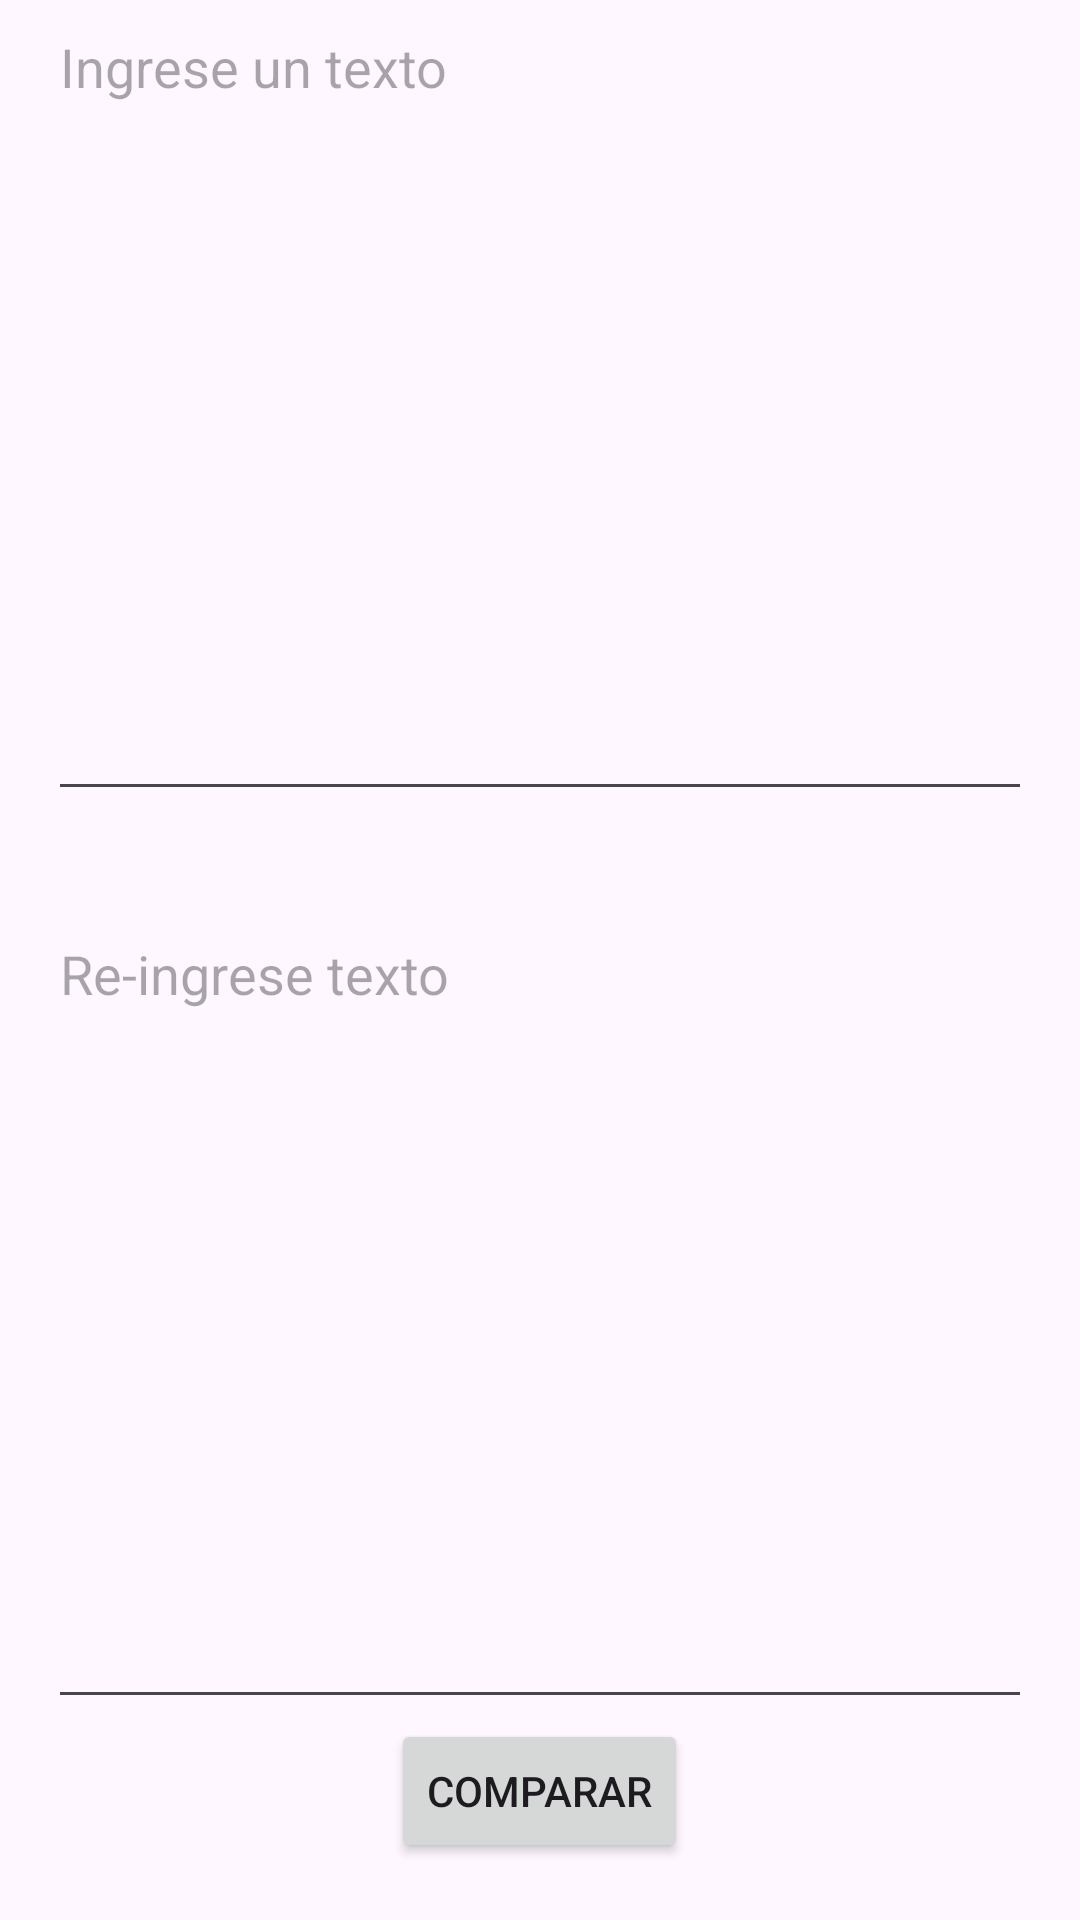

The Android layout XML behind this screen, and the referenced resources:
<!-- AndroidManifest.xml: application theme Theme.TicmasProject -->
<!-- res/layout/activity_main.xml -->
<?xml version="1.0" encoding="utf-8"?>
<androidx.constraintlayout.widget.ConstraintLayout xmlns:android="http://schemas.android.com/apk/res/android"
    xmlns:app="http://schemas.android.com/apk/res-auto"
    xmlns:tools="http://schemas.android.com/tools"
    android:layout_width="match_parent"
    android:layout_height="match_parent"
    tools:context=".compare.view.MainActivity">

    <LinearLayout
        android:layout_width="match_parent"
        android:layout_height="match_parent"
        android:paddingLeft="16dp"
        android:paddingRight="16dp"
        android:orientation="vertical" >

        <EditText
            android:layout_width="match_parent"
            android:layout_height="0dp"
            android:layout_weight="1"
            android:gravity="top"
            android:hint="@string/string1" />
        <Space
            android:layout_width="wrap_content"
            android:layout_height="32dp"/>

        <EditText
            android:layout_width="match_parent"
            android:layout_height="0dp"
            android:layout_weight="1"
            android:gravity="top"
            android:hint="@string/string2" />

        <Button
            android:id="@+id/button"
            android:layout_width="wrap_content"
            android:layout_height="wrap_content"
            android:layout_gravity="center"
            android:text="@string/compare" />

        <TextView
            android:id="@+id/timestamp"
            tools:text="Ultima comparación"
            android:layout_width="wrap_content"
            android:layout_height="wrap_content"
            app:layout_constraintEnd_toEndOf="parent"
            app:layout_constraintStart_toStartOf="parent"
            app:layout_constraintTop_toBottomOf="parent" />
    </LinearLayout>



</androidx.constraintlayout.widget.ConstraintLayout>
<!-- resources referenced by this layout -->
<resources>
  <string name="compare">Comparar</string>
  <string name="string1">Ingrese un texto</string>
  <string name="string2">Re-ingrese texto</string>
  <style name="Theme.TicmasProject" parent="Theme.MaterialComponents.DayNight.DarkActionBar">
          
          <item name="colorPrimary">@color/purple_500</item>
          <item name="colorPrimaryVariant">@color/purple_700</item>
          <item name="colorOnPrimary">@color/white</item>
          
          <item name="colorSecondary">@color/teal_200</item>
          <item name="colorSecondaryVariant">@color/teal_700</item>
          <item name="colorOnSecondary">@color/black</item>
          
          <item name="android:statusBarColor">?attr/colorPrimaryVariant</item>
          
      </style>
  <color name="purple_500">#FF6200EE</color>
  <color name="purple_700">#FF3700B3</color>
  <color name="white">#FFFFFFFF</color>
  <color name="teal_200">#FF03DAC5</color>
  <color name="teal_700">#FF018786</color>
  <color name="black">#191717</color>
</resources>
